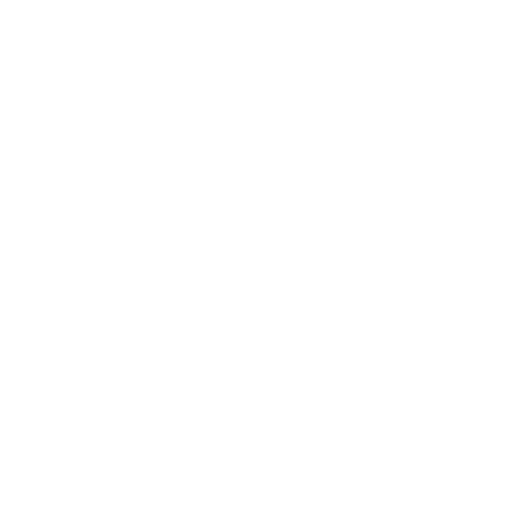
t = 0.00 s
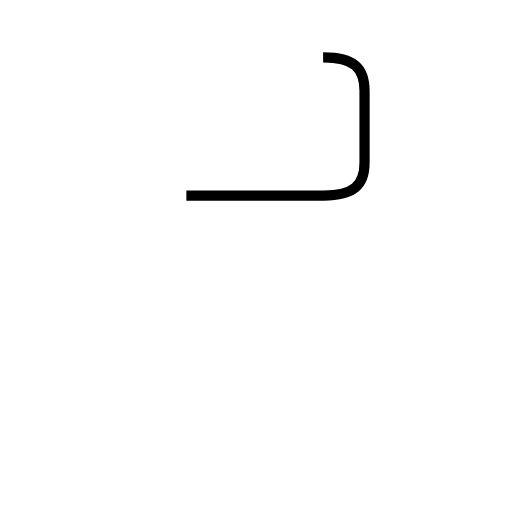
t = 0.97 s
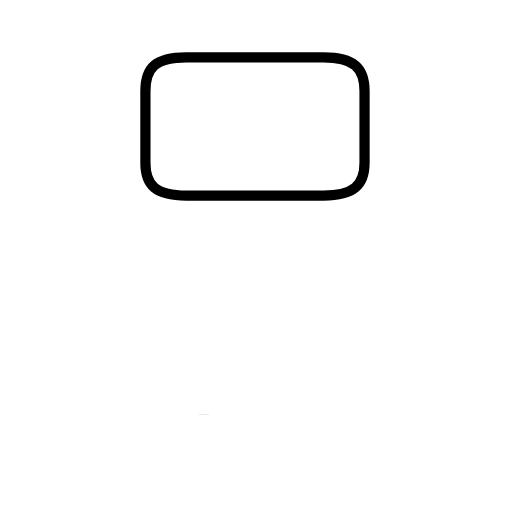
t = 1.94 s
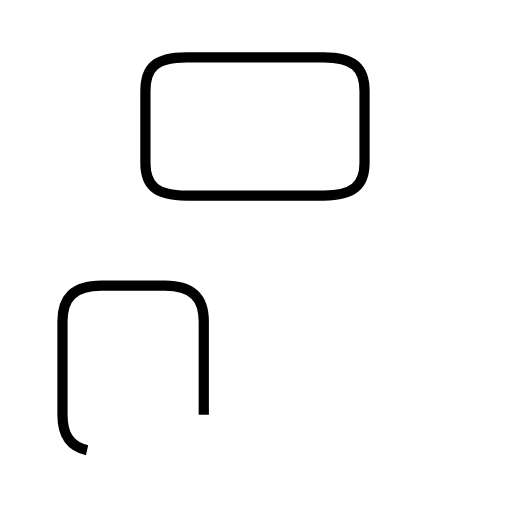
t = 3.17 s
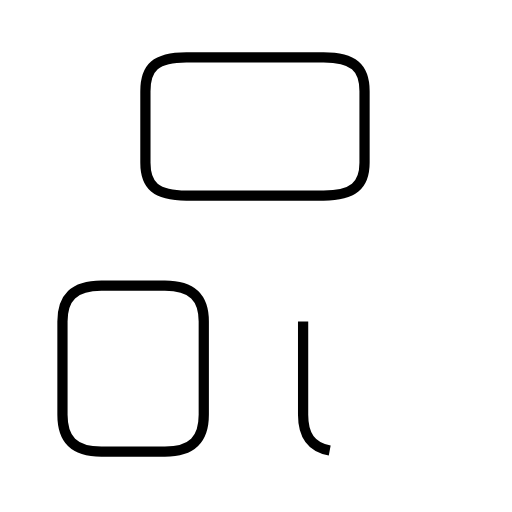
t = 4.00 s
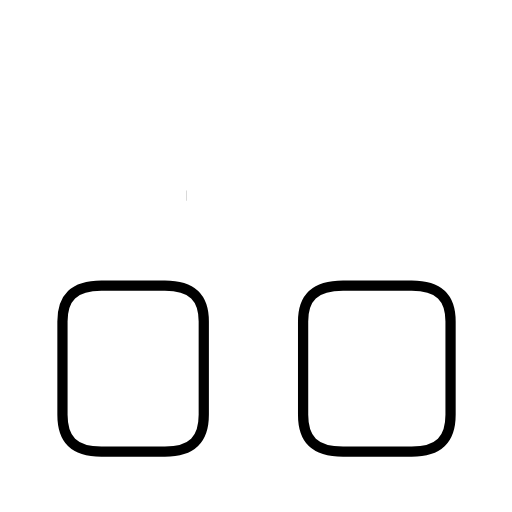
t = 5.25 s

The animated SVG that drew these frames (rendered in a browser with its animation timeline set to each time). Animation: 3 SMIL elements (animate=3); one cycle of 5.25 s.

<?xml version='1.0' encoding='utf-8'?>
<svg viewBox="0.0 -6.0 50.0 50.0" version="1.1" xmlns="http://www.w3.org/2000/svg"><rect x="-1000" y="-1000" width="2000" height="2000" stroke="white" fill="white" /><g style="fill:none;stroke:#000000;stroke-width:1"><path d="M 18.2 -24.9 L 31.6 -24.9 C 34.5 -24.9 35.6 -25.9 35.6 -28.1 L 35.6 -35.1 C 35.6 -37.4 34.5 -38.4 31.6 -38.4 L 18.2 -38.4 C 15.2 -38.4 14.2 -37.4 14.2 -35.1 L 14.2 -28.1 C 14.2 -25.9 15.2 -24.9 18.2 -24.9 Z " transform="translate(0.0 38.0)" stroke-dasharray="64.72499891359982" stroke-dashoffset="64.72499891359982"><animate attributeName="stroke-dashoffset" from="64.72499891359982" to="0" dur="1.9417499674079945s" begin="0s; anim_end.end" fill="freeze" id="anim0" /></path><path d="M 19.9 -3.5 L 19.9 -12.6 C 19.9 -14.9 18.8 -16.1 16.1 -16.1 L 9.9 -16.1 C 7.2 -16.1 6.1 -14.9 6.1 -12.6 L 6.1 -3.5 C 6.1 -1.1 7.2 0.1 9.9 0.1 L 16.1 0.1 C 18.8 0.1 19.9 -1.1 19.9 -3.5 Z " transform="translate(0.0 38.0)" stroke-dasharray="54.60714385974323" stroke-dashoffset="54.60714385974323"><animate attributeName="stroke-dashoffset" from="54.60714385974323" to="0" dur="1.6382143157922968s" begin="anim0.end" fill="freeze" id="anim1" /></path><path d="M 29.6 -12.6 L 29.6 -3.5 C 29.6 -1.1 30.7 0.1 33.5 0.1 L 40.2 0.1 C 42.9 0.1 44.0 -1.1 44.0 -3.5 L 44.0 -12.6 C 44.0 -14.9 42.9 -16.1 40.2 -16.1 L 33.5 -16.1 C 30.7 -16.1 29.6 -14.9 29.6 -12.6 Z" transform="translate(0.0 38.0)" stroke-dasharray="55.78658643621999" stroke-dashoffset="55.78658643621999"><animate attributeName="stroke-dashoffset" from="55.78658643621999" to="0" dur="1.6735975930865996s" begin="anim1.end" fill="freeze" id="anim_end" /></path></g></svg>
